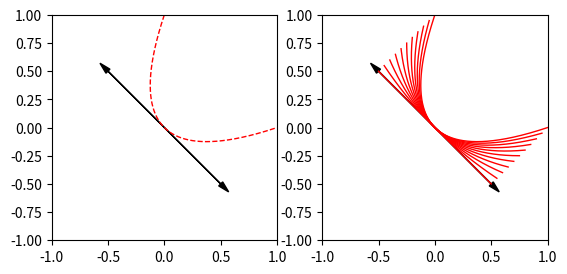

Reproduce this figure in Python.
import numpy
import matplotlib.pyplot as plt
import matplotlib.animation as animation
import time

T=5
t=numpy.arange(-5,T,1e-3)

delta=numpy.arange(1,-0.1,-0.1)
s=numpy.arange(-1,1,1e-3)

t0=0

def x(t):
  return ((t*t)+t)/2

def y(t):
  return ((t*t)-t)/2

f, (ax1, ax2) = plt.subplots(1, 2)
ax1.set_aspect(aspect='equal')
ax2.set_aspect(aspect='equal')
ax1.set_xlim(-1,1); ax1.set_ylim(-1,1);
ax2.set_xlim(-1,1); ax2.set_ylim(-1,1);

ax2.arrow(0, 0, -0.5, 0.5, head_width=0.05, head_length=0.1, fc='k', ec='k')
ax2.arrow(0, 0, 0.5, -0.5, head_width=0.05, head_length=0.1, fc='k', ec='k')
ax1.arrow(0, 0, -0.5, 0.5, head_width=0.05, head_length=0.1, fc='k', ec='k')
ax1.arrow(0, 0, 0.5, -0.5, head_width=0.05, head_length=0.1, fc='k', ec='k')

ax1.plot((x(t0+s)-x(t0)), (y(t0+s)-y(t0)), '--', linewidth=1, color='red')

for d in delta:
  g=ax1.plot((x(t0+d*s)-x(t0)), (y(t0+d*s)-y(t0)), linewidth=1, color='red')
  ax2.plot(x(t0-d*s)/d-x(t0)/d, y(t0-d*s)/d-y(t0)/d, linewidth=1, color='red')
  plt.pause(1)
  g.pop(0).remove()

plt.show()

plt.close(f)
